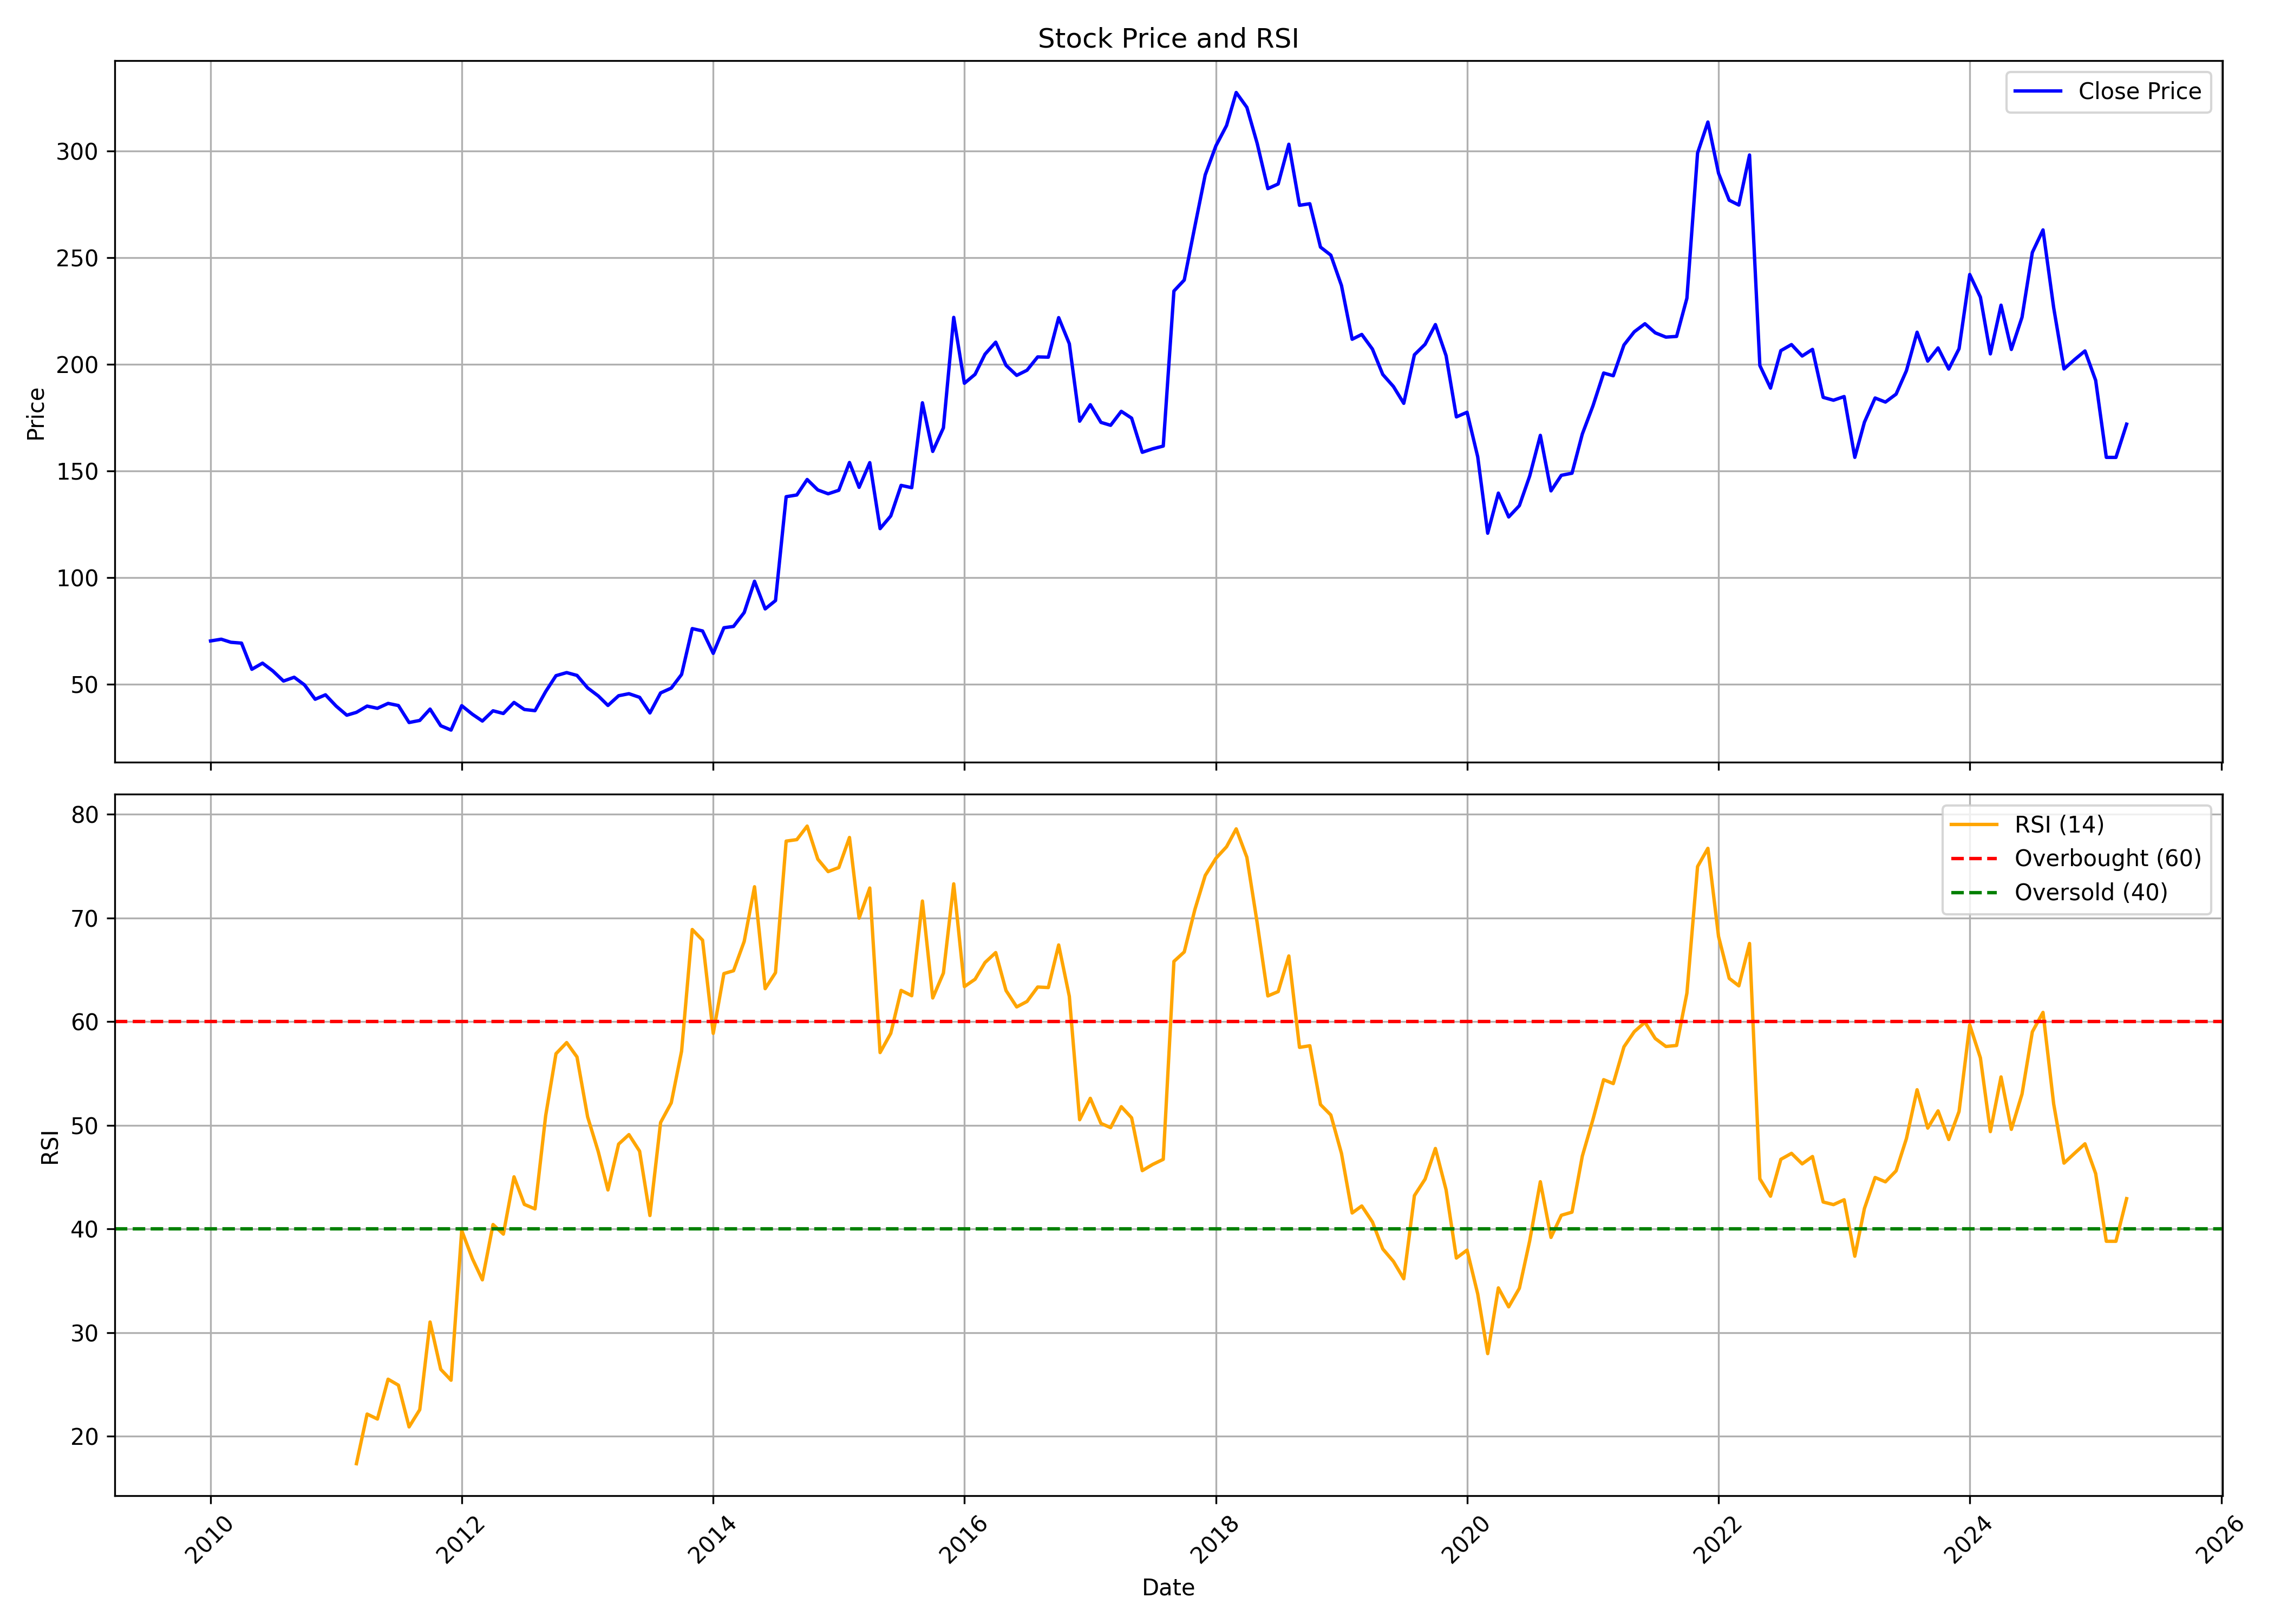

The data file committed next to this chart (first rows):
, Unnamed: 0, date, symbol, open, high, low, close, volume, rsi
0, 0, 2010-01-01, TVTODAY, 77.57, 87.99, 65.65, 70.33, 1458044, 
1, 1, 2010-02-01, TVTODAY, 69.27, 74.85, 66.21, 71.14, 390895, 
2, 2, 2010-03-01, TVTODAY, 71.14, 77.63, 67.61, 69.7, 1051251, 
3, 3, 2010-04-01, TVTODAY, 70.45, 77.75, 68.02, 69.3, 1317805, 
4, 4, 2010-05-01, TVTODAY, 69.27, 70.45, 55.69, 57.04, 483863, 
5, 5, 2010-06-01, TVTODAY, 57.25, 61.44, 55.29, 59.91, 948346, 
6, 6, 2010-07-01, TVTODAY, 60.53, 65.52, 56.16, 56.26, 1359088, 
7, 7, 2010-08-01, TVTODAY, 56.66, 59.53, 50.8, 51.51, 4040369, 
8, 8, 2010-09-01, TVTODAY, 52.29, 61.67, 48.74, 53.3, 14394520, 
9, 9, 2010-10-01, TVTODAY, 53.64, 57.26, 49.18, 49.71, 4317457, 
10, 10, 2010-11-01, TVTODAY, 50.15, 52.2, 40.46, 42.98, 2436930, 
11, 11, 2010-12-01, TVTODAY, 43.61, 46.94, 39.64, 45.05, 1016901, 
12, 12, 2011-01-01, TVTODAY, 44.83, 47.32, 37.82, 39.77, 805864, 
13, 13, 2011-02-01, TVTODAY, 40.27, 40.96, 33.35, 35.49, 578671, 
14, 14, 2011-03-01, TVTODAY, 35.46, 41.22, 35.36, 36.84, 1209622, 17.35
15, 15, 2011-04-01, TVTODAY, 36.65, 43.32, 36.65, 39.77, 619046, 22.13
16, 16, 2011-05-01, TVTODAY, 39.52, 40.27, 35.4, 38.73, 305261, 21.65
17, 17, 2011-06-01, TVTODAY, 38.57, 44.8, 36.24, 41.03, 2943509, 25.5
18, 18, 2011-07-01, TVTODAY, 41.53, 43.73, 39.77, 40.02, 1091901, 24.92
19, 19, 2011-08-01, TVTODAY, 39.96, 40.21, 31.46, 32.06, 467936, 20.89
20, 20, 2011-09-01, TVTODAY, 32.47, 38.68, 31.42, 33.04, 963386, 22.55
21, 21, 2011-10-01, TVTODAY, 33.2, 39.73, 31.54, 38.36, 821731, 31.01
22, 22, 2011-11-01, TVTODAY, 37.73, 39.38, 28.36, 30.56, 394950, 26.45
23, 23, 2011-12-01, TVTODAY, 30.94, 31.8, 26.64, 28.52, 225081, 25.4
24, 24, 2012-01-01, TVTODAY, 28.13, 42.25, 27.78, 39.96, 1365509, 39.84
25, 25, 2012-02-01, TVTODAY, 41.1, 41.74, 34.19, 35.94, 862688, 37.13
26, 26, 2012-03-01, TVTODAY, 36.58, 38.23, 31.58, 32.75, 439978, 35.08
27, 27, 2012-04-01, TVTODAY, 32.75, 45.75, 32.75, 37.57, 4058127, 40.42
28, 28, 2012-05-01, TVTODAY, 37.66, 44.38, 33.36, 36.29, 5475139, 39.49
29, 29, 2012-06-01, TVTODAY, 36.23, 44.29, 34.51, 41.48, 1750999, 45.02
30, 30, 2012-07-01, TVTODAY, 41.74, 42.82, 35.85, 38.17, 876686, 42.36
31, 31, 2012-08-01, TVTODAY, 38.23, 42.57, 36.83, 37.63, 2308540, 41.92
32, 32, 2012-09-01, TVTODAY, 38.23, 47.97, 37.46, 46.58, 4294008, 50.92
33, 33, 2012-10-01, TVTODAY, 47.13, 55.09, 43.01, 54.03, 8084321, 56.9
34, 34, 2012-11-01, TVTODAY, 54.16, 58.29, 48.49, 55.48, 8133611, 57.97
35, 35, 2012-12-01, TVTODAY, 55.9, 60.19, 53.55, 54.16, 4344860, 56.59
36, 36, 2013-01-01, TVTODAY, 54.42, 60.51, 47.39, 48.29, 2468038, 50.79
37, 37, 2013-02-01, TVTODAY, 48.68, 51.61, 44, 44.52, 2631657, 47.43
38, 38, 2013-03-01, TVTODAY, 45.17, 47.52, 39.1, 40.07, 989757, 43.75
39, 39, 2013-04-01, TVTODAY, 40.78, 47.65, 40.14, 44.62, 678613, 48.17
40, 40, 2013-05-01, TVTODAY, 44.62, 60.16, 44, 45.58, 4787545, 49.09
41, 41, 2013-06-01, TVTODAY, 45.26, 49.84, 41.33, 43.88, 1087263, 47.49
42, 42, 2013-07-01, TVTODAY, 44.17, 49, 34.49, 36.56, 1103439, 41.29
43, 43, 2013-08-01, TVTODAY, 37.07, 51.58, 34.62, 45.94, 3325612, 50.26
44, 44, 2013-09-01, TVTODAY, 47.29, 56.84, 45.33, 48.2, 1214186, 52.16
45, 45, 2013-10-01, TVTODAY, 48.92, 56.75, 48.07, 54.59, 1432961, 57.13
46, 46, 2013-11-01, TVTODAY, 54.92, 81.08, 53.09, 76.12, 6515267, 68.88
47, 47, 2013-12-01, TVTODAY, 76.64, 80.88, 72.24, 75.01, 4714277, 67.85
48, 48, 2014-01-01, TVTODAY, 74.68, 84.01, 62.45, 64.51, 10490556, 58.86
49, 49, 2014-02-01, TVTODAY, 65.13, 80.55, 63.73, 76.51, 6971400, 64.63
50, 50, 2014-03-01, TVTODAY, 75.82, 79.48, 69.73, 77.13, 4096902, 64.9
51, 51, 2014-04-01, TVTODAY, 77.75, 89.49, 75.82, 83.65, 6175868, 67.73
52, 52, 2014-05-01, TVTODAY, 83.65, 101.7, 75.53, 98.33, 10411068, 73
53, 53, 2014-06-01, TVTODAY, 99.47, 101, 80.65, 85.35, 4253065, 63.17
54, 54, 2014-07-01, TVTODAY, 84.92, 94.64, 77.65, 89.26, 4697288, 64.71
55, 55, 2014-08-01, TVTODAY, 88.05, 147.9, 87.14, 138, 29439066, 77.41
56, 56, 2014-09-01, TVTODAY, 139.8, 160.1, 129.3, 138.8, 12986082, 77.55
57, 57, 2014-10-01, TVTODAY, 137.4, 149.7, 133.3, 146.1, 4366039, 78.86
58, 58, 2014-11-01, TVTODAY, 145.7, 170.2, 121.3, 141.2, 17519676, 75.66
59, 59, 2014-12-01, TVTODAY, 142.2, 149.7, 126.4, 139.4, 7153244, 74.46
... 124 more rows
